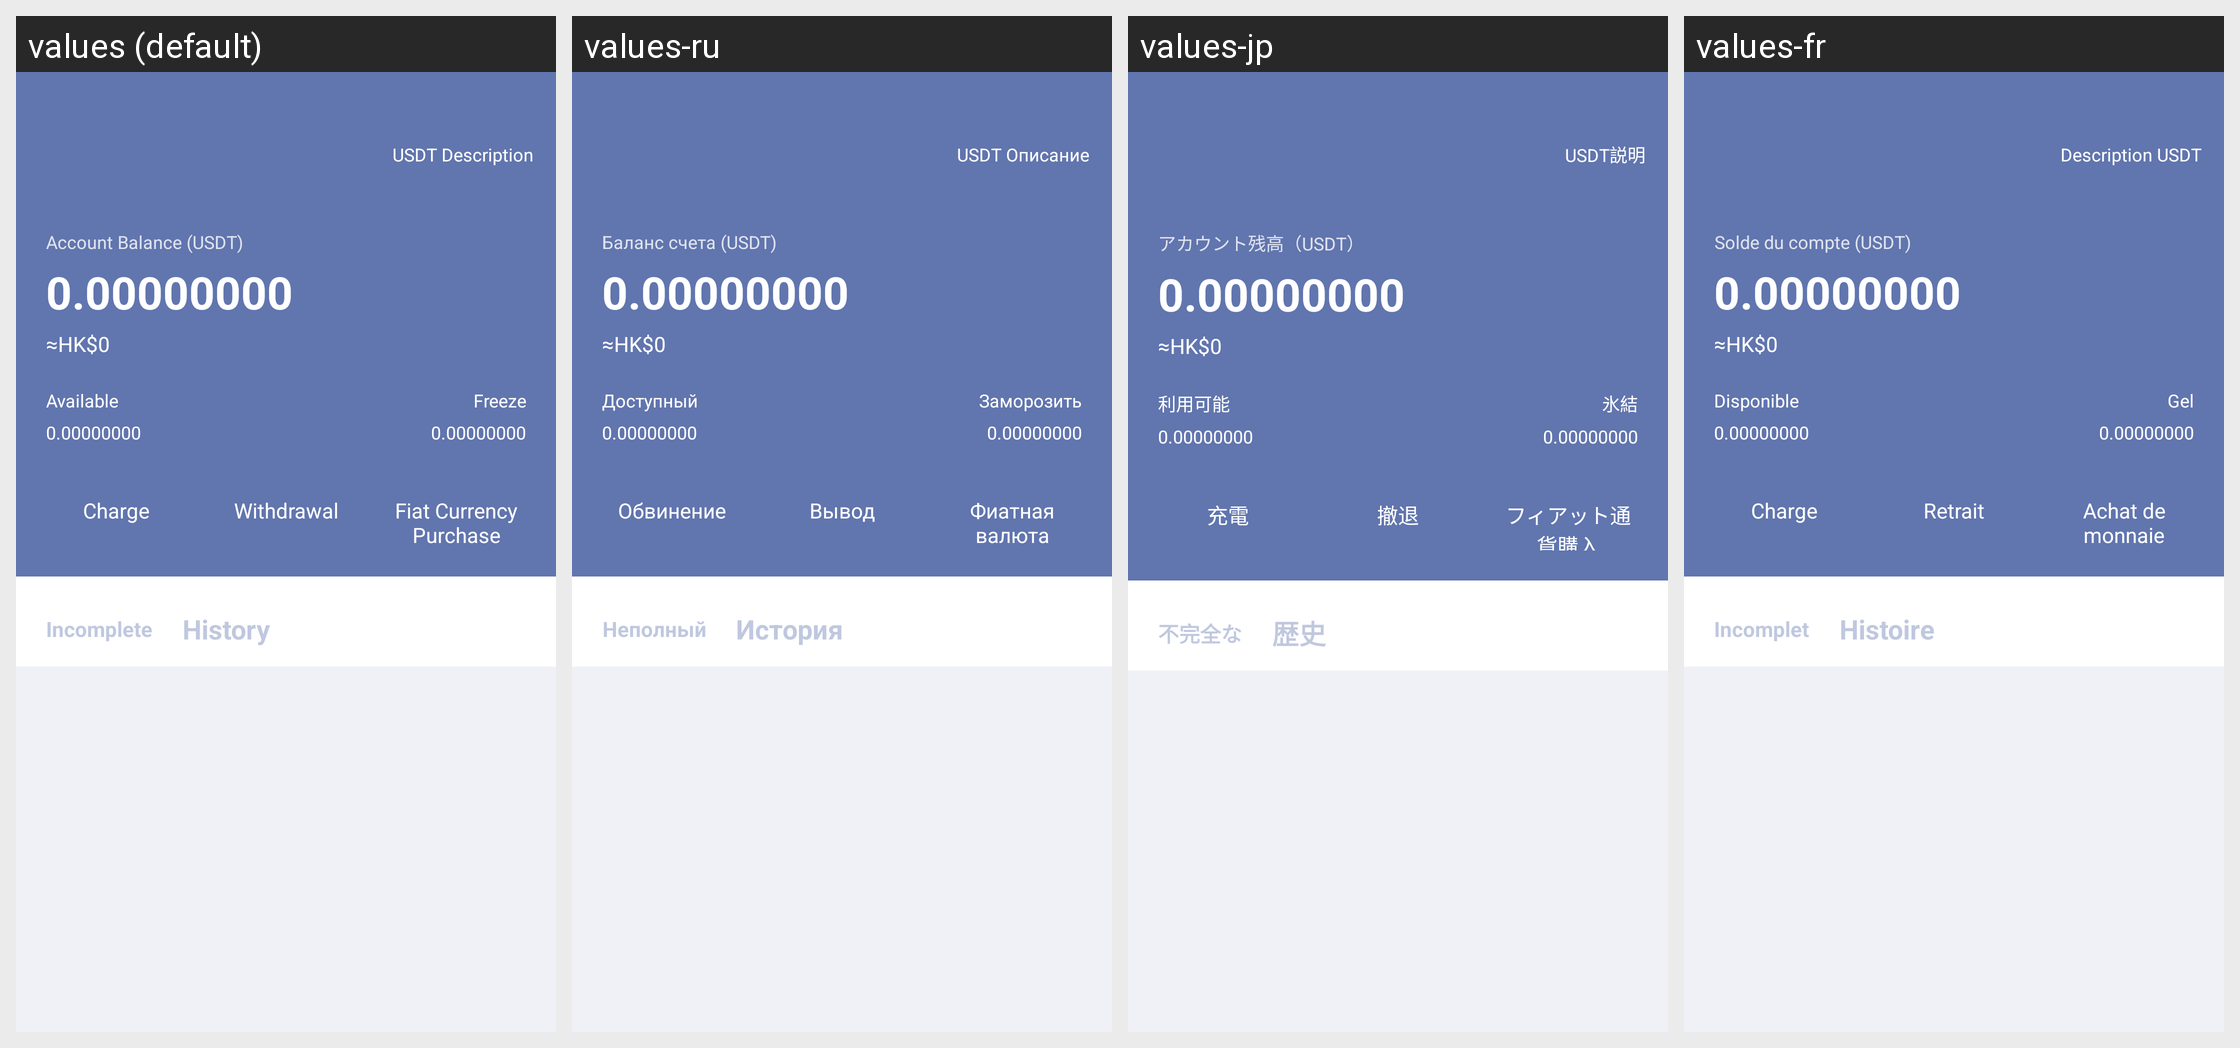

Translations of the strings shown on this Android screen, per locale in the grid:
Android screen res/layout/usdt_trade.xml rendered under 4 locales, left to right: values (default), values-ru, values-jp, values-fr. Device: Nexus 5 (rendered at 1080×1920; each locale shown at half size, 540×960, under a caption strip naming it); theme AppThemeToolBar.Translucent.
Other locales in the repository, not shown: values-de-rDE, values-en-rUS, values-es, values-ja-rJP, values-ko, values-pt, values-zh-rCN, values-zh-rTW.
Strings drawn on this screen, with the default value and each locale's value (text and hints the layout hard-codes, and strings that could not be matched under every locale, appear in the picture but are not listed):

usdtshuoming
  values: USDT Description
  values-ru: USDT Описание
  values-jp: USDT説明
  values-fr: Description USDT

zhanghuyueusdt
  values: Account Balance (USDT)
  values-ru: Баланс счета (USDT)
  values-jp: アカウント残高（USDT）
  values-fr: Solde du compte (USDT)

keyong
  values: Available
  values-ru: Доступный
  values-jp: 利用可能
  values-fr: Disponible

dongjie
  values: Freeze
  values-ru: Заморозить
  values-jp: 氷結
  values-fr: Gel

chongbi
  values: Charge
  values-ru: Обвинение
  values-jp: 充電
  values-fr: Charge

tibi
  values: Withdrawal
  values-ru: Вывод
  values-jp: 撤退
  values-fr: Retrait

fabigoumai
  values: Fiat Currency Purchase
  values-ru: Фиатная валюта покупка
  values-jp: フィアット通貨購入
  values-fr: Achat de monnaie fiduciaire

weiwancheng
  values: Incomplete
  values-ru: Неполный
  values-jp: 不完全な
  values-fr: Incomplet

lishijilu
  values: History
  values-ru: История
  values-jp: 歴史
  values-fr: Histoire
